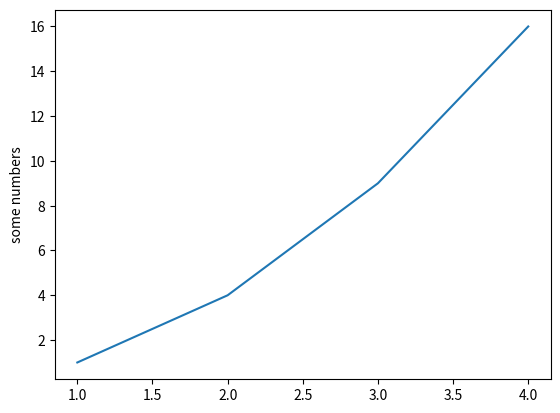

Here is the Python script that generated this plot:
import numpy             as np
import matplotlib.pyplot as plt
costs = [1,4,9,16]
plt.ylabel('some numbers')
#plt.plot(costs)
plt.plot([1, 2, 3, 4], costs)
plt.show()